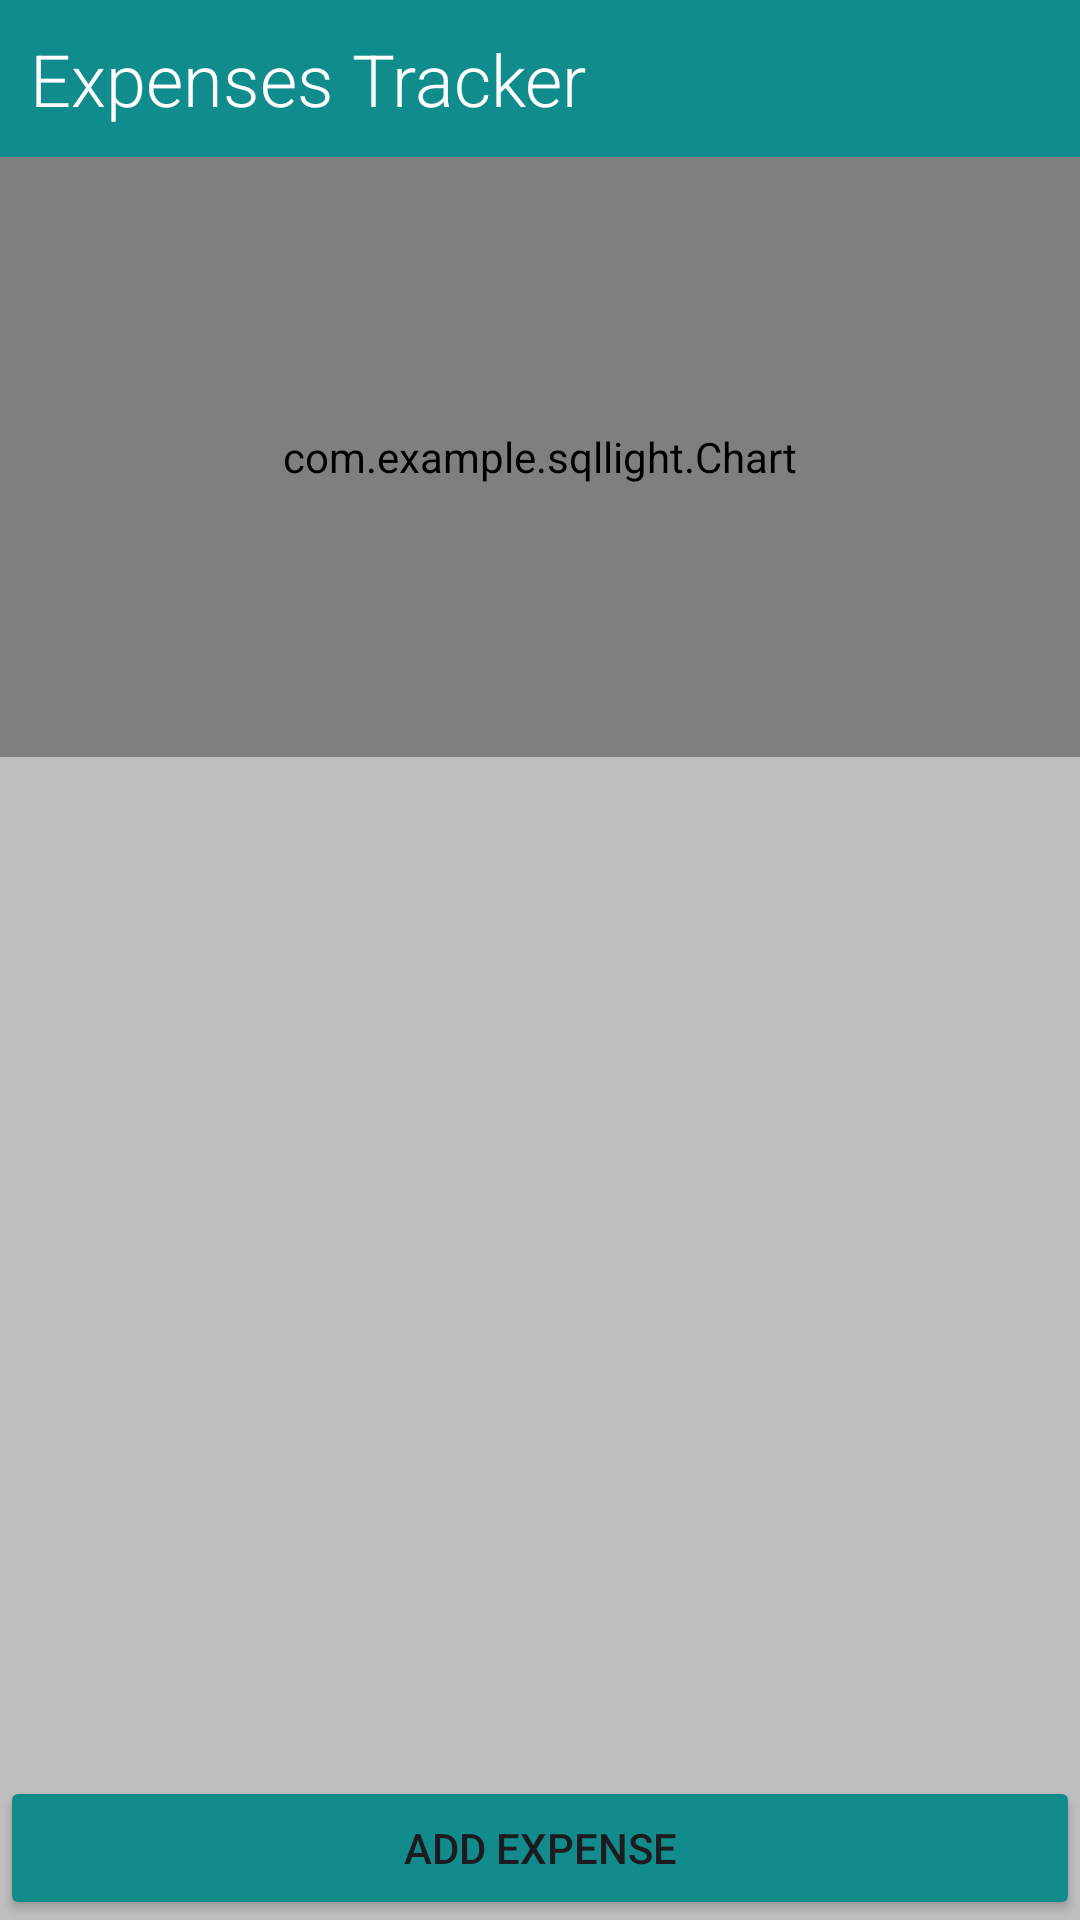

Write the Android layout XML for this screen, with the resource values it uses.
<!-- AndroidManifest.xml: application theme Theme.SQLlight -->
<!-- res/layout/activity_main.xml -->
<?xml version="1.0" encoding="utf-8"?>
<androidx.constraintlayout.widget.ConstraintLayout xmlns:android="http://schemas.android.com/apk/res/android"
    xmlns:app="http://schemas.android.com/apk/res-auto"
    xmlns:tools="http://schemas.android.com/tools"
    android:layout_width="match_parent"
    android:layout_height="match_parent"
    android:background="#BFBFBF"
    tools:context=".MainActivity">

    <TextView
        android:id="@+id/textView"
        android:layout_width="0dp"
        android:layout_height="wrap_content"
        android:background="#118C8C"
        android:fontFamily="sans-serif-light"
        android:padding="10dp"
        android:paddingLeft="30dp"
        android:text="Expenses Tracker"
        android:textColor="#FFFFFF"
        android:textSize="24sp"
        app:layout_constraintEnd_toEndOf="parent"
        app:layout_constraintStart_toStartOf="parent"
        app:layout_constraintTop_toTopOf="parent" />

    <com.example.sqllight.Chart
        android:id="@+id/chartView"
        android:layout_width="0dp"
        android:layout_height="200dp"
        app:layout_constraintTop_toBottomOf="@id/textView"
        app:layout_constraintStart_toStartOf="parent"
        app:layout_constraintEnd_toEndOf="parent" />

    <ListView
        android:id="@+id/expensesListView"
        android:layout_width="0dp"
        android:layout_height="0dp"
        app:layout_constraintTop_toBottomOf="@id/chartView"
        app:layout_constraintBottom_toTopOf="@id/addExpenseButton"
        app:layout_constraintStart_toStartOf="parent"
        app:layout_constraintEnd_toEndOf="parent" />

    <Button
        android:id="@+id/addExpenseButton"
        android:layout_width="0dp"
        android:layout_height="wrap_content"
        android:backgroundTint="#118B8B"
        android:text="Add Expense"
        app:layout_constraintBottom_toBottomOf="parent"
        app:layout_constraintEnd_toEndOf="parent"
        app:layout_constraintStart_toStartOf="parent" />

</androidx.constraintlayout.widget.ConstraintLayout>
<!-- resources referenced by this layout -->
<resources>
  <style name="Theme.SQLlight" parent="Base.Theme.SQLlight" />
  <style name="Base.Theme.SQLlight" parent="Theme.Material3.DayNight.NoActionBar">
          
          
      </style>
</resources>
